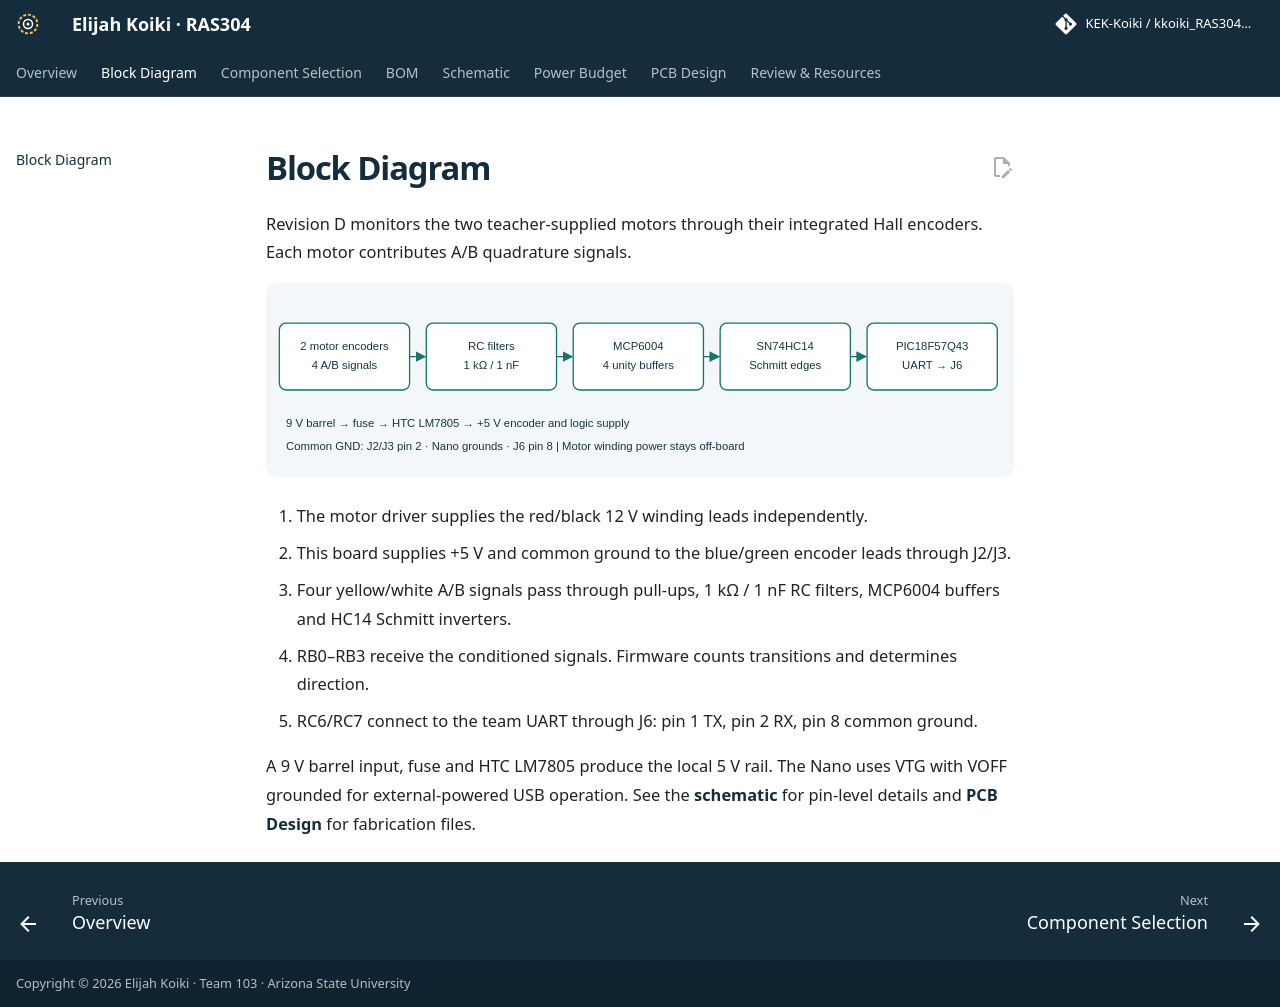

repository: KEK-Koiki/kkoiki_RAS304_F26 · page: 01-Block-Diagram/Block-Diagram/index.html · generator: mkdocs

---
title: Block Diagram
---

# Block Diagram

Revision D monitors the two teacher-supplied motors through their integrated Hall encoders. Each motor contributes A/B quadrature signals.

![Revision D signal and power paths](encoder-revd.svg)

1. The motor driver supplies the red/black 12 V winding leads independently.
2. This board supplies +5 V and common ground to the blue/green encoder leads through J2/J3.
3. Four yellow/white A/B signals pass through pull-ups, 1 kΩ / 1 nF RC filters, MCP6004 buffers and HC14 Schmitt inverters.
4. RB0–RB3 receive the conditioned signals. Firmware counts transitions and determines direction.
5. RC6/RC7 connect to the team UART through J6: pin 1 TX, pin 2 RX, pin 8 common ground.

A 9 V barrel input, fuse and HTC LM7805 produce the local 5 V rail. The Nano uses VTG with VOFF grounded for external-powered USB operation. See the [schematic](../04-Schematic/schematic.md) for pin-level details and [PCB Design](../06-PCB-Design/PCB-Design.md) for fabrication files.
